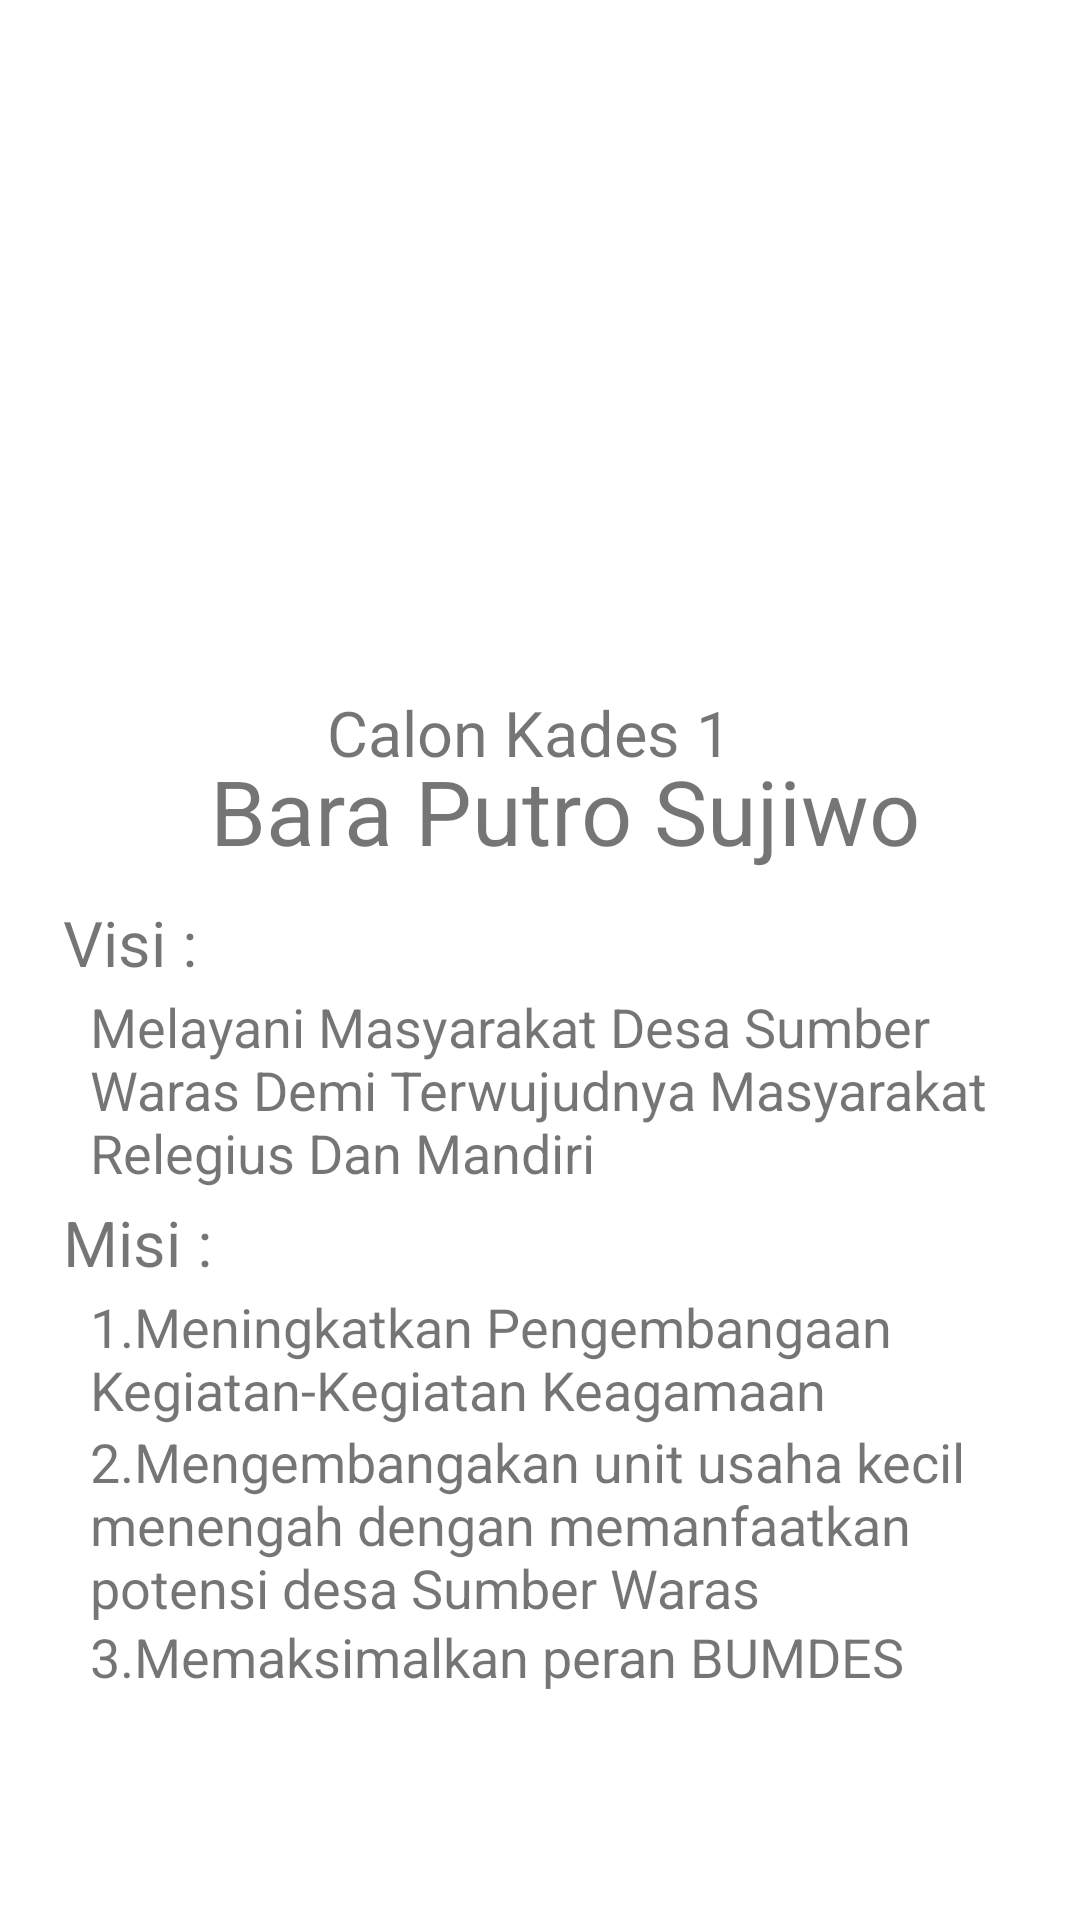

Write the Android layout XML for this screen, with the resource values it uses.
<!-- AndroidManifest.xml: application theme Theme.PAKETB -->
<!-- res/layout/fragment_calon1.xml -->
<?xml version="1.0" encoding="utf-8"?>
<FrameLayout xmlns:android="http://schemas.android.com/apk/res/android"
    xmlns:app="http://schemas.android.com/apk/res-auto"
    xmlns:tools="http://schemas.android.com/tools"
    android:layout_width="match_parent"
    android:layout_height="match_parent"
    tools:context=".calon1">

    
    <ImageView
        android:id="@+id/imageView"
        android:layout_width="match_parent"
        android:layout_height="229dp"
        android:src="@drawable/calon_1" />

    <TextView
        android:id="@+id/textView2"
        android:layout_width="wrap_content"
        android:layout_height="wrap_content"
        android:layout_marginLeft="109dp"
        android:layout_marginTop="230dp"
        android:textSize="21sp"
        android:text="Calon Kades 1" />

    <TextView
        android:id="@+id/textView3"
        android:layout_width="wrap_content"
        android:layout_height="wrap_content"
        android:layout_marginLeft="70dp"
        android:layout_marginTop="250dp"
        android:textSize="30sp"
        android:text="Bara Putro Sujiwo" />

    <TextView
        android:id="@+id/textView4"
        android:layout_width="wrap_content"
        android:layout_height="wrap_content"
        android:layout_marginTop="300dp"
        android:layout_marginLeft="21dp"
        android:textSize="21sp"
        android:text="Visi :" />

    <TextView
        android:id="@+id/textView5"
        android:layout_width="333dp"
        android:layout_height="70dp"
        android:layout_marginLeft="30dp"
        android:layout_marginTop="330dp"
        android:text="Melayani Masyarakat Desa Sumber Waras Demi Terwujudnya Masyarakat Relegius Dan Mandiri"
        android:textSize="18sp" />

    <TextView
        android:id="@+id/textView6"
        android:layout_width="wrap_content"
        android:layout_height="wrap_content"
        android:layout_marginTop="400dp"
        android:layout_marginLeft="21dp"
        android:textSize="21sp"
        android:text="Misi :" />

    <TextView
        android:id="@+id/textView7"
        android:layout_width="wrap_content"
        android:layout_height="wrap_content"
        android:layout_marginTop="430dp"
        android:layout_marginLeft="30dp"
        android:textSize="18sp"
        android:text="1.Meningkatkan Pengembangaan Kegiatan-Kegiatan Keagamaan" />

    <TextView
        android:id="@+id/textView8"
        android:layout_width="wrap_content"
        android:layout_height="wrap_content"
        android:layout_marginLeft="30dp"
        android:layout_marginTop="475dp"
        android:text="2.Mengembangakan unit usaha kecil menengah dengan memanfaatkan potensi desa Sumber Waras"
        android:textSize="18sp" />

    <TextView
        android:id="@+id/textView9"
        android:layout_width="wrap_content"
        android:layout_height="wrap_content"
        android:layout_marginTop="540dp"
        android:layout_marginLeft="30dp"
        android:textSize="18sp"
        android:text="3.Memaksimalkan peran BUMDES" />
</FrameLayout>
<!-- resources referenced by this layout -->
<resources>
  <style name="Theme.PAKETB" parent="Theme.MaterialComponents.DayNight.DarkActionBar">
          
          <item name="colorPrimary">@color/purple_500</item>
          <item name="colorPrimaryVariant">@color/purple_700</item>
          <item name="colorOnPrimary">@color/white</item>
          
          <item name="colorSecondary">@color/teal_200</item>
          <item name="colorSecondaryVariant">@color/teal_700</item>
          <item name="colorOnSecondary">@color/black</item>
          
          <item name="android:statusBarColor" tools:targetApi="21">?attr/colorPrimaryVariant</item>
          
      </style>
  <!-- not gathered from this repository: default colours our renderer supplied (Android Studio template values) -->
  <color name="purple_500">#FF6200EE</color>
  <color name="purple_700">#FF3700B3</color>
  <color name="teal_200">#FF03DAC5</color>
  <color name="teal_700">#FF018786</color>
  <color name="black">#FF000000</color>
  <color name="white">#FFFFFFFF</color>
</resources>
